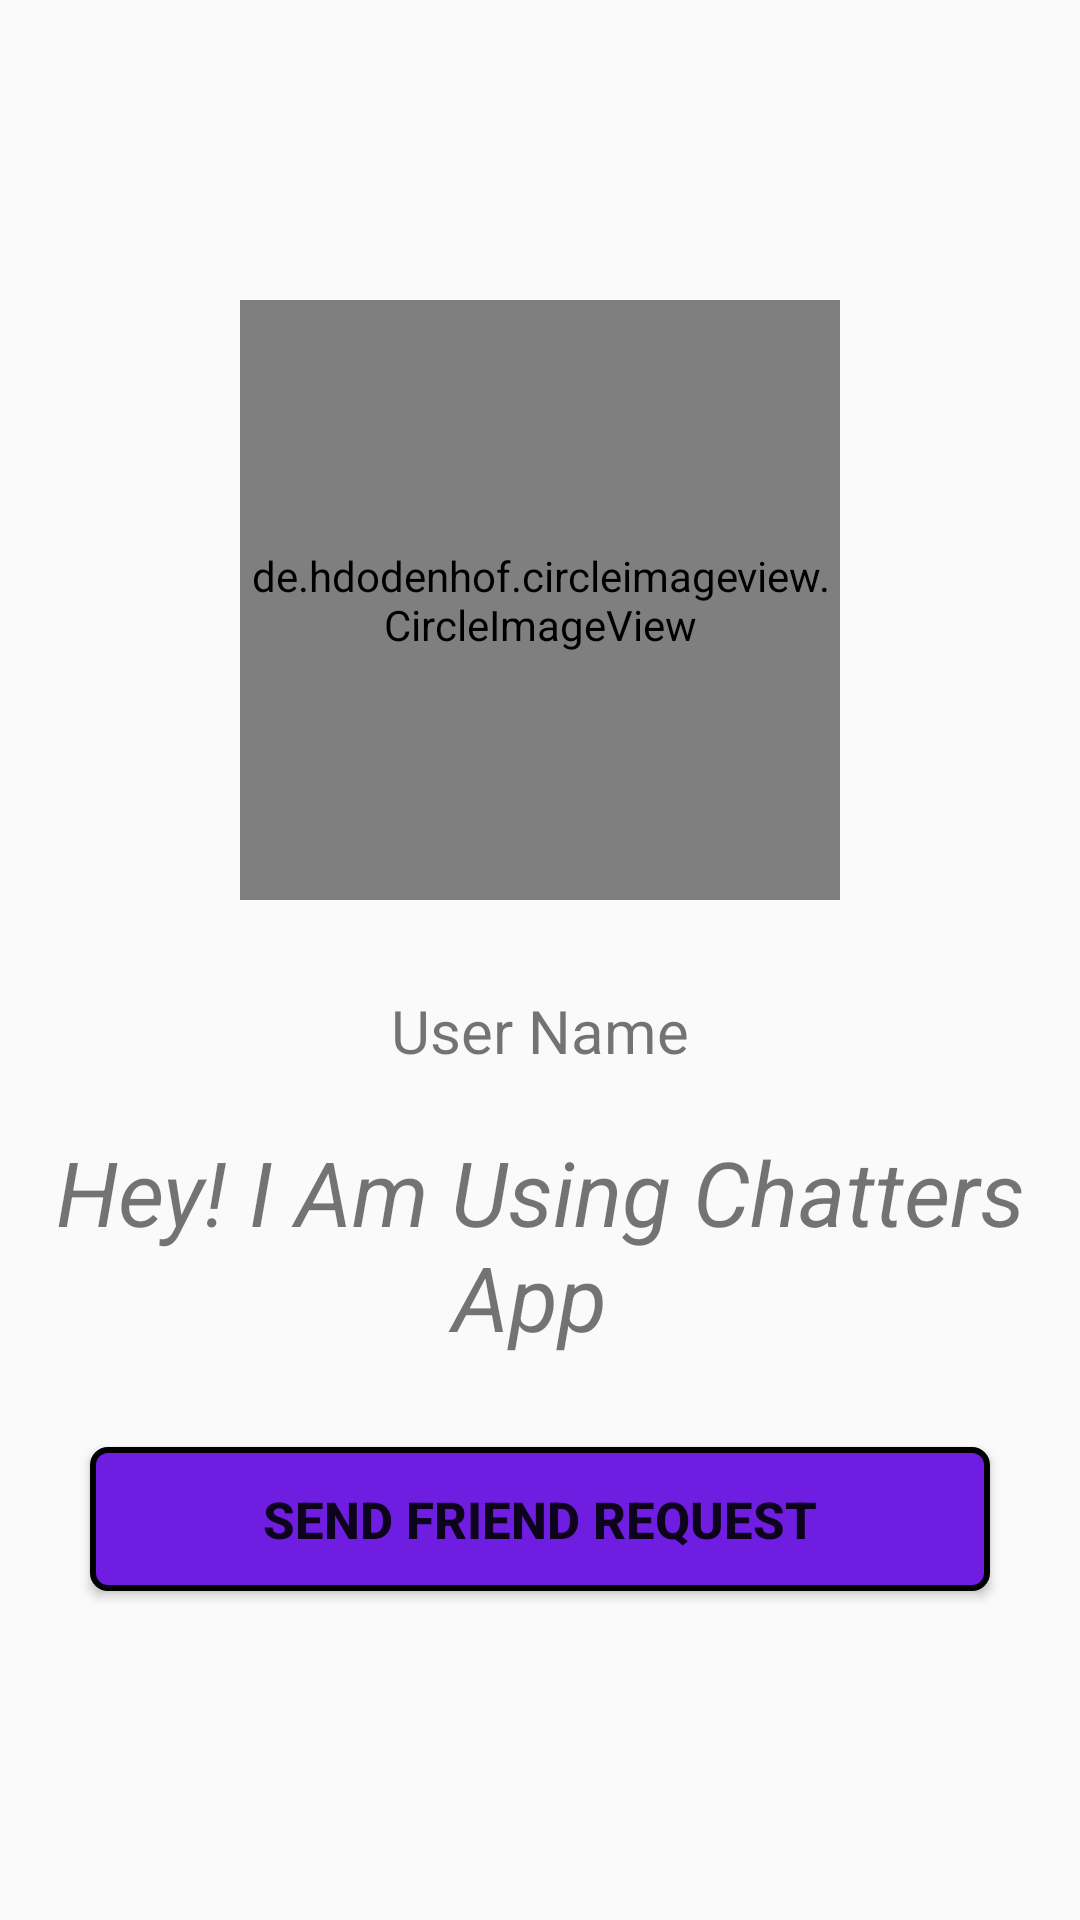

This screen was rendered from an Android layout file. Write that file and the resources it references.
<!-- AndroidManifest.xml: activity theme AppTheme.NoActionBar -->
<!-- res/layout/activity_profile.xml -->
<?xml version="1.0" encoding="utf-8"?>
<RelativeLayout android:layout_height="match_parent"
    android:layout_width="match_parent"
    android:background="@drawable/profile_activity"
    xmlns:android="http://schemas.android.com/apk/res/android" >

    <de.hdodenhof.circleimageview.CircleImageView
        android:layout_width="200dp"
        android:layout_height="200dp"
        android:src="@drawable/profile_image"
        android:layout_centerHorizontal="true"
        android:layout_marginTop="100dp"
        android:id="@+id/profile_pic"
        />
    <TextView
        android:layout_width="wrap_content"
        android:layout_height="wrap_content"
        android:layout_centerHorizontal="true"
        android:layout_below="@id/profile_pic"
        android:layout_marginTop="30dp"
        android:textSize="20dp"
        android:text="User Name"
        android:id="@+id/user_name"/>
    <TextView
        android:layout_width="wrap_content"
        android:layout_height="wrap_content"
        android:layout_centerHorizontal="true"
        android:layout_below="@id/user_name"
        android:layout_marginTop="20dp"
        android:textSize="30dp"
        android:text="Hey! I Am Using Chatters App "
        android:gravity="center"
        android:textStyle="italic"
        android:id="@+id/user_Status"/>
    <Button
        android:layout_width="300dp"
        android:layout_centerHorizontal="true"
        android:layout_below="@id/user_Status"
        android:layout_marginTop="30dp"
        android:background="@drawable/button_background_resource"
        android:text="Send Friend Request"
        android:textStyle="bold"
        android:textSize="17dp"
        android:id="@+id/send_request"
        android:layout_height="wrap_content" />
    <Button
        android:layout_width="300dp"
        android:layout_centerHorizontal="true"
        android:layout_below="@id/send_request"
        android:layout_marginTop="5dp"
        android:background="@drawable/button_background_resource"
        android:text="Cancel Request"
        android:textStyle="bold"
        android:textSize="17dp"
        android:id="@+id/cancel_request"
        android:layout_height="wrap_content"
        android:visibility="invisible"/>

</RelativeLayout>
<!-- resources referenced by this layout -->
<resources>
  <!-- drawable button_background_resource (drawable) -->
  <?xml version="1.0" encoding="utf-8"?>
  <selector xmlns:android="http://schemas.android.com/apk/res/android">
     <item >
         <shape android:shape="rectangle">
             <solid android:color="@color/colour_button"/>
             <stroke android:width="2dp" android:color="@color/black"/>
             <corners android:radius="5dp"/>
         </shape>
     </item>
  
  </selector>
  <style name="AppTheme.NoActionBar">
          <item name="windowActionBar">false</item>
          <item name="windowNoTitle">true</item>
      </style>
  <color name="colour_button">#6f1ee1</color>
  <color name="black">#000</color>
</resources>
